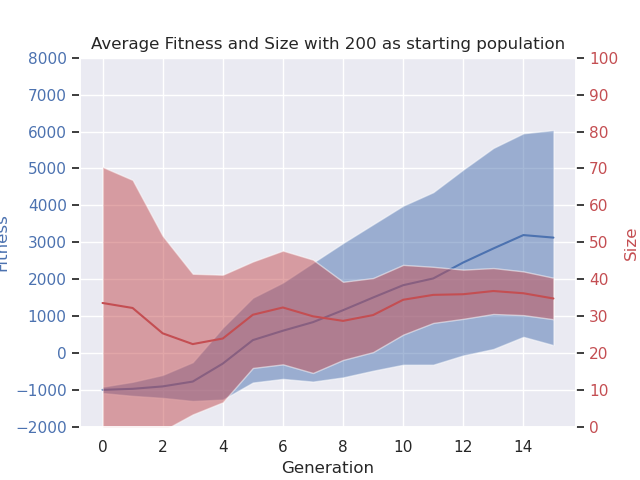

The file beside this chart, header and first rows:
# Speed: 1, Boost: 1, ContEnv: False, Env size: (10, 10), Car size: (2, 2), Counter: 1000000
gen, nevals, fitness_min, fitness_avg, fitness_max, fitness_std, size_min, size_avg, size_max, size_std
0.0, 200.0, -1047, -989.9, 90.44, 84.76, 3.1, 33.61, 203.1, 36.81
1.0, 121.1, -1012, -961.7, 1283, 188.9, 1.9, 32.26, 179.4, 34.65
2.0, 117.4, -1006, -896.3, 1296, 309.3, 1.8, 25.4, 148.7, 26.37
3.0, 120.9, -1004, -765.4, 1615, 523.9, 1.6, 22.49, 108.9, 19.03
4.0, 119.7, -1005, -278.9, 2786, 972.9, 3.2, 23.99, 94.2, 17.26
5.0, 124.0, -1004, 356.3, 3130, 1147, 3.3, 30.43, 73.4, 14.41
6.0, 121.9, -1004, 610.3, 3402, 1303, 5.8, 32.39, 69.0, 15.38
7.0, 120.2, -1003, 842.2, 3753, 1608, 5.4, 30, 69.4, 15.33
8.0, 123.9, -1014, 1165, 4019, 1817, 5.1, 28.77, 66.6, 10.58
9.0, 118.5, -1003, 1509, 4912, 1980, 4.2, 30.34, 57.0, 10.02
10.0, 118.6, -1005, 1842, 5223, 2151, 5.7, 34.48, 55.8, 9.439
11.0, 119.6, -1005, 2025, 5613, 2333, 1.2, 35.8, 57.7, 7.599
12.0, 117.2, -1006, 2457, 5698, 2514, 7.1, 35.98, 55.8, 6.661
13.0, 120.4, -1004, 2835, 5712, 2720, 11.6, 36.85, 63.7, 6.215
14.0, 118.9, -1002, 3198, 6131, 2753, 10.7, 36.24, 55.1, 5.92
15.0, 119.5, -1007, 3130, 6182, 2909, 12.9, 34.82, 54.5, 5.613
